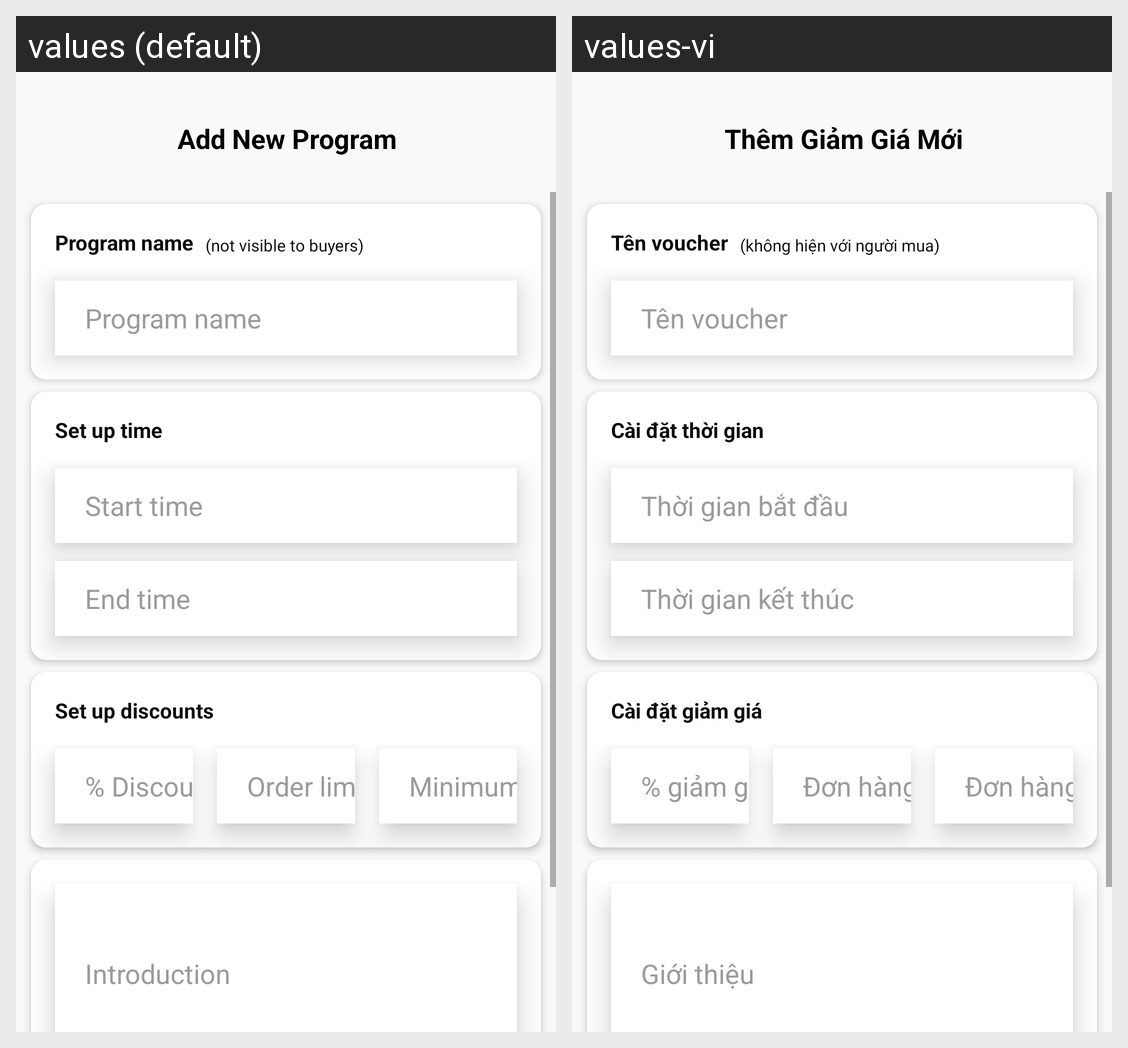

Translations of the strings shown on this Android screen, per locale in the grid:
Android screen res/layout/fragment_manageshop_shopvouchers_add.xml rendered under 2 locales, left to right: values (default), values-vi. Device: Nexus 5 (rendered at 1080×1920; each locale shown at half size, 540×960, under a caption strip naming it); theme Theme.Booklette.
Strings drawn on this screen, with the default value and each locale's value (text and hints the layout hard-codes, and strings that could not be matched under every locale, appear in the picture but are not listed):

manageshop_program_shopvoucher_add_flavor
  values: Add New Program
  values-vi: Thêm Giảm Giá Mới

manageshop_program_shopvoucher_add_name
  values: Program name
  values-vi: Tên voucher

manageshop_program_shopvoucher_add_name2
  values: (not visible to buyers)
  values-vi: (không hiện với người mua)

manageshop_program_shopvoucher_add_time
  values: Set up time
  values-vi: Cài đặt thời gian

manageshop_program_shopvoucher_add_starttime
  values: Start time
  values-vi: Thời gian bắt đầu

manageshop_program_shopvoucher_add_endtime
  values: End time
  values-vi: Thời gian kết thúc

manageshop_program_shopvoucher_add_info
  values: Set up discounts
  values-vi: Cài đặt giảm giá

manageshop_program_shopvoucher_add_percent
  values: % Discount
  values-vi: % giảm giá

manageshop_program_shopvoucher_add_limit
  values: Order limit
  values-vi: Đơn hàng tối đa

manageshop_program_shopvoucher_add_minimum
  values: Minimum order
  values-vi: Đơn hàng tối thiểu

manageshop_program_shopvoucher_add_introduction
  values: Introduction
  values-vi: Giới thiệu
